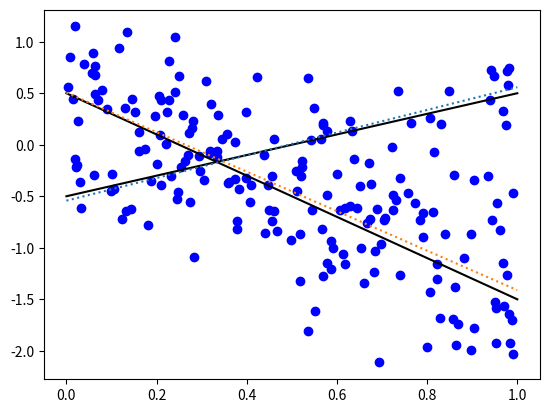

Python code for this plot: (Note: this script raises an exception after producing the figure.)
import numpy as np
from scipy.stats import norm
import matplotlib.pyplot as plt
import pylab as plb

np.random.seed(0)
n = 200
K = 2
e = np.array([0.7, 0.3])
w = np.array([-2, 1])
b = np.array([0.5, -0.5])
v = np.array([0.2, 0.1])
x = np.zeros([n])
y = np.zeros([n])
for i in range(0, n):
    x[i] = np.random.rand(1)
    if np.random.rand(1) < e[0]:
        y[i] = w[0] * x[i] + b[0] + np.random.randn(1) * np.sqrt(v[0])
    else:
        y[i] = w[1] * x[i] + b[1] + np.random.randn(1) * np.sqrt(v[1])

plt.plot(x, y, 'bo')
t = np.linspace(0, 1, num= 100)
plt.plot(t, w[0] * t + b[0], 'k')
plt.plot(t, w[1] * t + b[1], 'k')


def log_likelihood(epsl, w_new, b_new, sigm_sqr):
    phy = np.zeros((n, K))
    for i in range(0,n):
        for k in range(0,K):
            phy[i][k] = norm.pdf(y[i], w_new[k] * x[i] + b_new[k], np.sqrt(sigm_sqr[k]))
    summ = np.sum(np.log(np.matmul(phy, epsl.reshape((2, 1)))))
    return summ


gamma = np.zeros((n, K))
epsl = np.array([0.5, 0.5])
w_new = np.array([1., -1.])
b_new = np.array([0., 0.])
sigm_sqr = np.array([np.var(y), np.var(y)])
iter_num = 0
tolrance = 0.0001
likelihood_list = []

log0 = 0
log1 = log_likelihood(epsl, w_new, b_new, sigm_sqr)

while abs(log1 - log0) > tolrance:
    iter_num = iter_num + 1
    for i in range(0, n):
        denominator = epsl[0] * norm.pdf(y[i], w_new[0] * x[i] + b_new[0], np.sqrt(sigm_sqr[0])) \
                      + epsl[1] * norm.pdf(y[i], w_new[1] * x[i] + b_new[1], np.sqrt(sigm_sqr[1]))
        for k in range(0,K):
            numerator = epsl[k] * norm.pdf(y[i], w_new[k] * x[i] + b_new[k], np.sqrt(sigm_sqr[k]))
            gamma[i][k] = numerator/denominator
    epsl = np.sum(gamma, axis = 0)/n
    C0 = np.diag(gamma[:, 0])
    C1 = np.diag(gamma[:, 1])
    x_til = np.hstack((np.ones((n, 1)), x.reshape((n, 1))))
    matr0 = np.linalg.inv(np.matmul(np.matmul(np.transpose(x_til), C0), x_til))
    b_new[0], w_new[0] = np.matmul(np.matmul(matr0, np.transpose(x_til)), np.matmul(C0, y))
    matr1 = np.linalg.inv(np.matmul(np.matmul(np.transpose(x_til), C1), x_til))
    b_new[1], w_new[1] = np.matmul(np.matmul(matr1, np.transpose(x_til)), np.matmul(C1, y))
    sigm_sqr[0] = abs(np.inner(gamma[:, 0], (y - (w_new[0] * x + b_new[0])) ** 2)/np.sum(gamma[:, 0]))
    sigm_sqr[1] = abs(np.inner(gamma[:, 1], (y - (w_new[1] * x + b_new[1])) ** 2)/np.sum(gamma[:, 1]))
    log0 = log1
    log1 = log_likelihood(epsl, w_new, b_new, sigm_sqr)
    likelihood_list.append(log0)

print("The number of iterations is: ", iter_num)
print("mixing weights: ", epsl)
print("slopes of lines: ", w_new)
print("offsets of lines: ", b_new)
print("variances: ", sigm_sqr)
plt.plot(t, w_new[0] * t + b_new[0], ':')
plt.plot(t, w_new[1] * t + b_new[1], ':')

plt.figure()
iter = plb.frange(1,iter_num)
plt.plot(iter, likelihood_list[:iter_num], label = 'log-likelihood')
plt.show()






